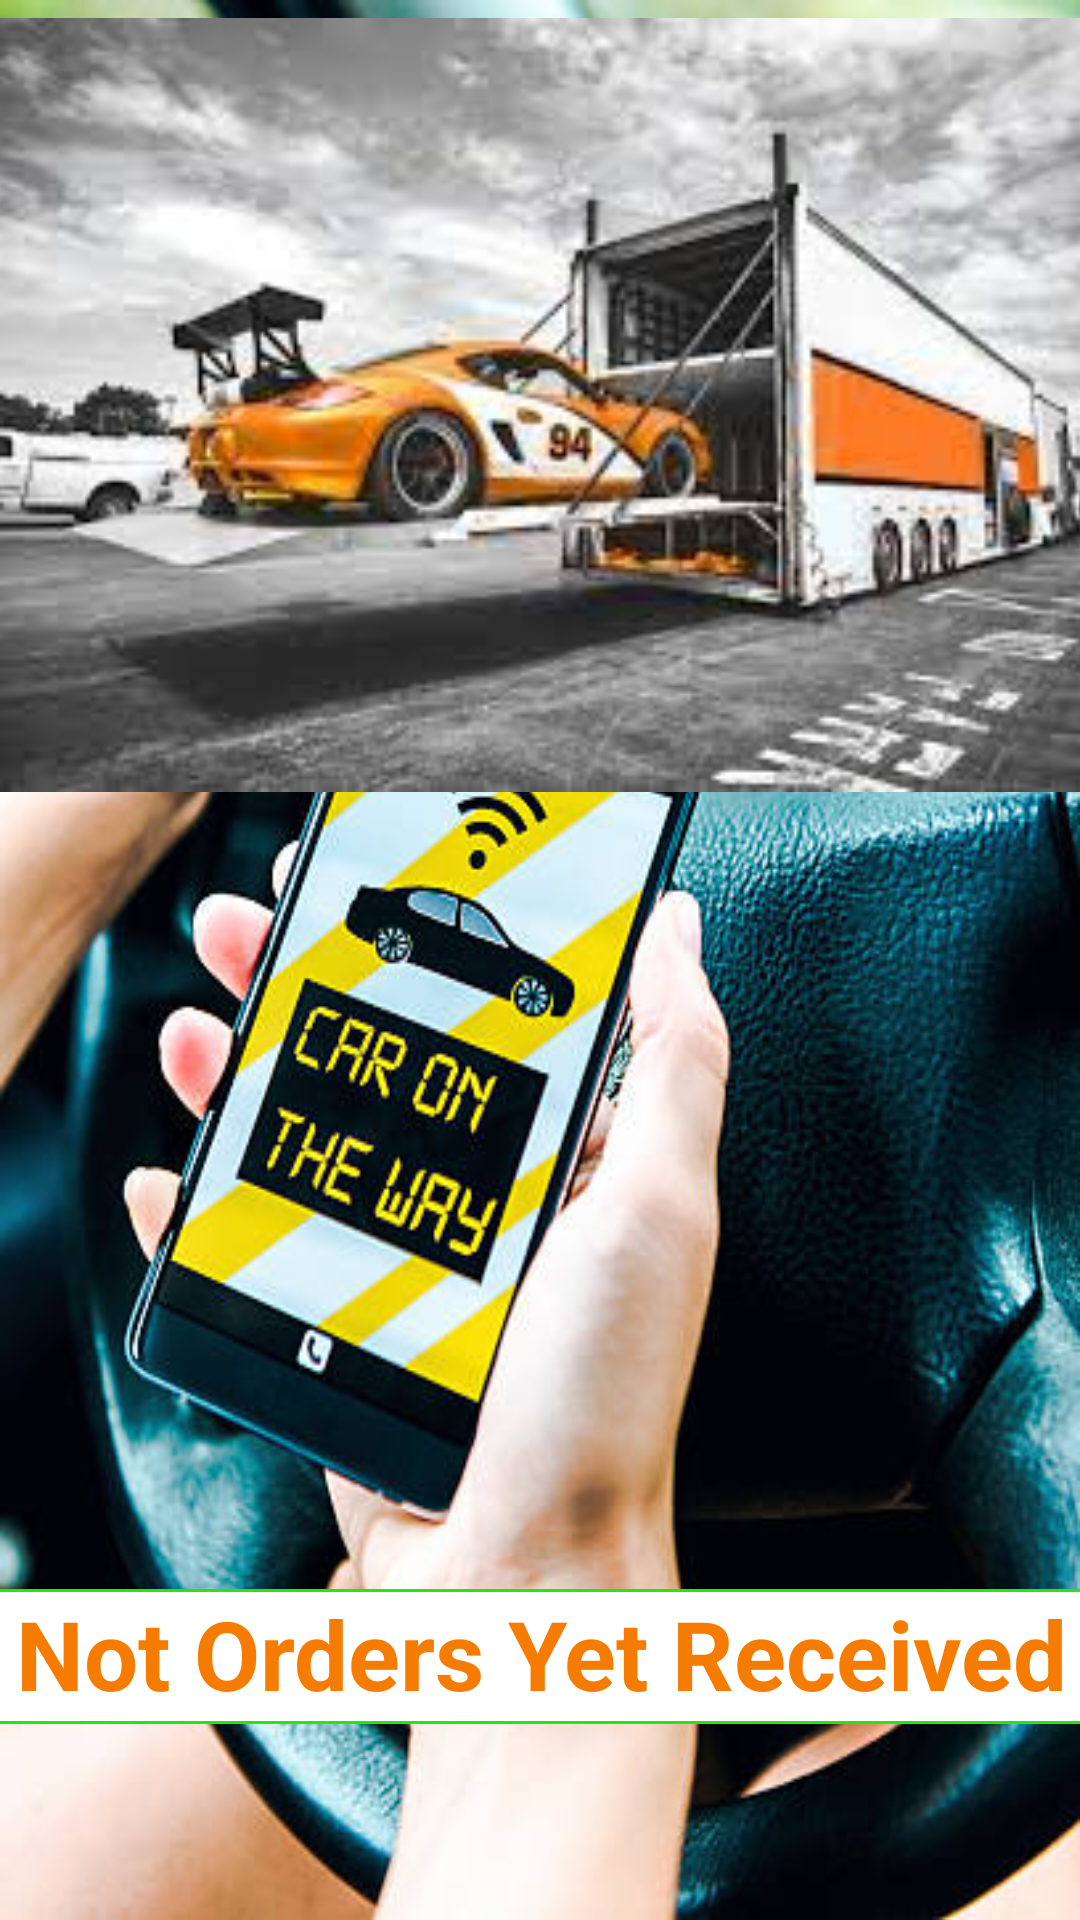

Android layout source for this screen:
<!-- AndroidManifest.xml: application theme Theme.RideOn -->
<!-- res/layout/fragment_my_orders.xml -->
<?xml version="1.0" encoding="utf-8"?>
<FrameLayout xmlns:android="http://schemas.android.com/apk/res/android"
    xmlns:tools="http://schemas.android.com/tools"
    android:layout_width="match_parent"
    android:layout_height="match_parent"
    android:background="@drawable/ordercar"
    xmlns:app="http://schemas.android.com/apk/res-auto"
    tools:context=".MyOrdersFragment">

    
    <androidx.constraintlayout.widget.ConstraintLayout
        android:layout_width="match_parent"
        android:layout_height="match_parent">

        <ImageView
            android:id="@+id/imageView2"
            android:layout_width="410dp"
            android:layout_height="258dp"
            android:src="@drawable/carship"
            app:layout_constraintBottom_toBottomOf="parent"
            app:layout_constraintEnd_toEndOf="parent"
            app:layout_constraintHorizontal_bias="0.454"
            app:layout_constraintStart_toStartOf="parent"
            app:layout_constraintTop_toTopOf="parent"
            app:layout_constraintVertical_bias="0.016" />

        <TextView
            android:layout_width="399dp"
            android:layout_height="45dp"
            android:text="Not Orders Yet Received"
            android:textAlignment="center"
            android:background="@drawable/borders"
            android:textStyle="bold"
            android:textColor="#F57C00"
            android:textSize="32sp"
            app:layout_constraintBottom_toBottomOf="parent"
            app:layout_constraintEnd_toEndOf="parent"
            app:layout_constraintStart_toStartOf="parent"
            app:layout_constraintTop_toBottomOf="@+id/imageView2"
            app:layout_constraintVertical_bias="0.803" />

    </androidx.constraintlayout.widget.ConstraintLayout>

</FrameLayout>
<!-- resources referenced by this layout -->
<resources>
  <!-- drawable borders (drawable) -->
  <?xml version="1.0" encoding="utf-8"?>
  <shape xmlns:android="http://schemas.android.com/apk/res/android">
  
  
      <solid android:color="@color/white"/>
          <stroke android:width="1dp" android:color="#25E60F"/>
  </shape>
  <!-- drawable carship: png bitmap (drawable, 10575 bytes) -->
  <!-- drawable ordercar: jpg bitmap (drawable, 58403 bytes) -->
  <style name="Theme.RideOn" parent="Theme.MaterialComponents.NoActionBar">
          
          <item name="colorPrimary">@color/purple_500</item>
          <item name="colorPrimaryVariant">@color/purple_700</item>
          <item name="colorOnPrimary">@color/white</item>
          
          <item name="colorSecondary">@color/teal_200</item>
          <item name="colorSecondaryVariant">@color/teal_700</item>
          <item name="colorOnSecondary">@color/black</item>
          
          <item name="android:statusBarColor" tools:targetApi="l">?attr/colorPrimaryVariant</item>
          
          <item name="android:itemTextAppearance">@style/ChangeTextColor</item>
          <item name="android:itemBackground">@drawable/yellow_white</item>
      </style>
  <color name="white">#FFFFFFFF</color>
  <color name="purple_500">#FF5722</color>
  <color name="purple_700">#FFEB3B</color>
  <color name="teal_200">#FF03DAC5</color>
  <color name="teal_700">#FF018786</color>
  <color name="black">#FF9800</color>
  <style name="ChangeTextColor" parent="@android:style/TextAppearance.Widget.IconMenu.Item">
  
          <item name="android:textColor">#0B0300</item>
          <item name="android:textSize">22dp</item>
          <item name="android:textStyle">bold</item>
      </style>
  <!-- drawable yellow_white (drawable) -->
  <?xml version="1.0" encoding="utf-8"?>
  <shape xmlns:android="http://schemas.android.com/apk/res/android">
  
      <gradient android:startColor="#E4D90B" android:endColor="#BF000705"/>
      <corners android:radius="50dp"/>
  </shape>
</resources>
